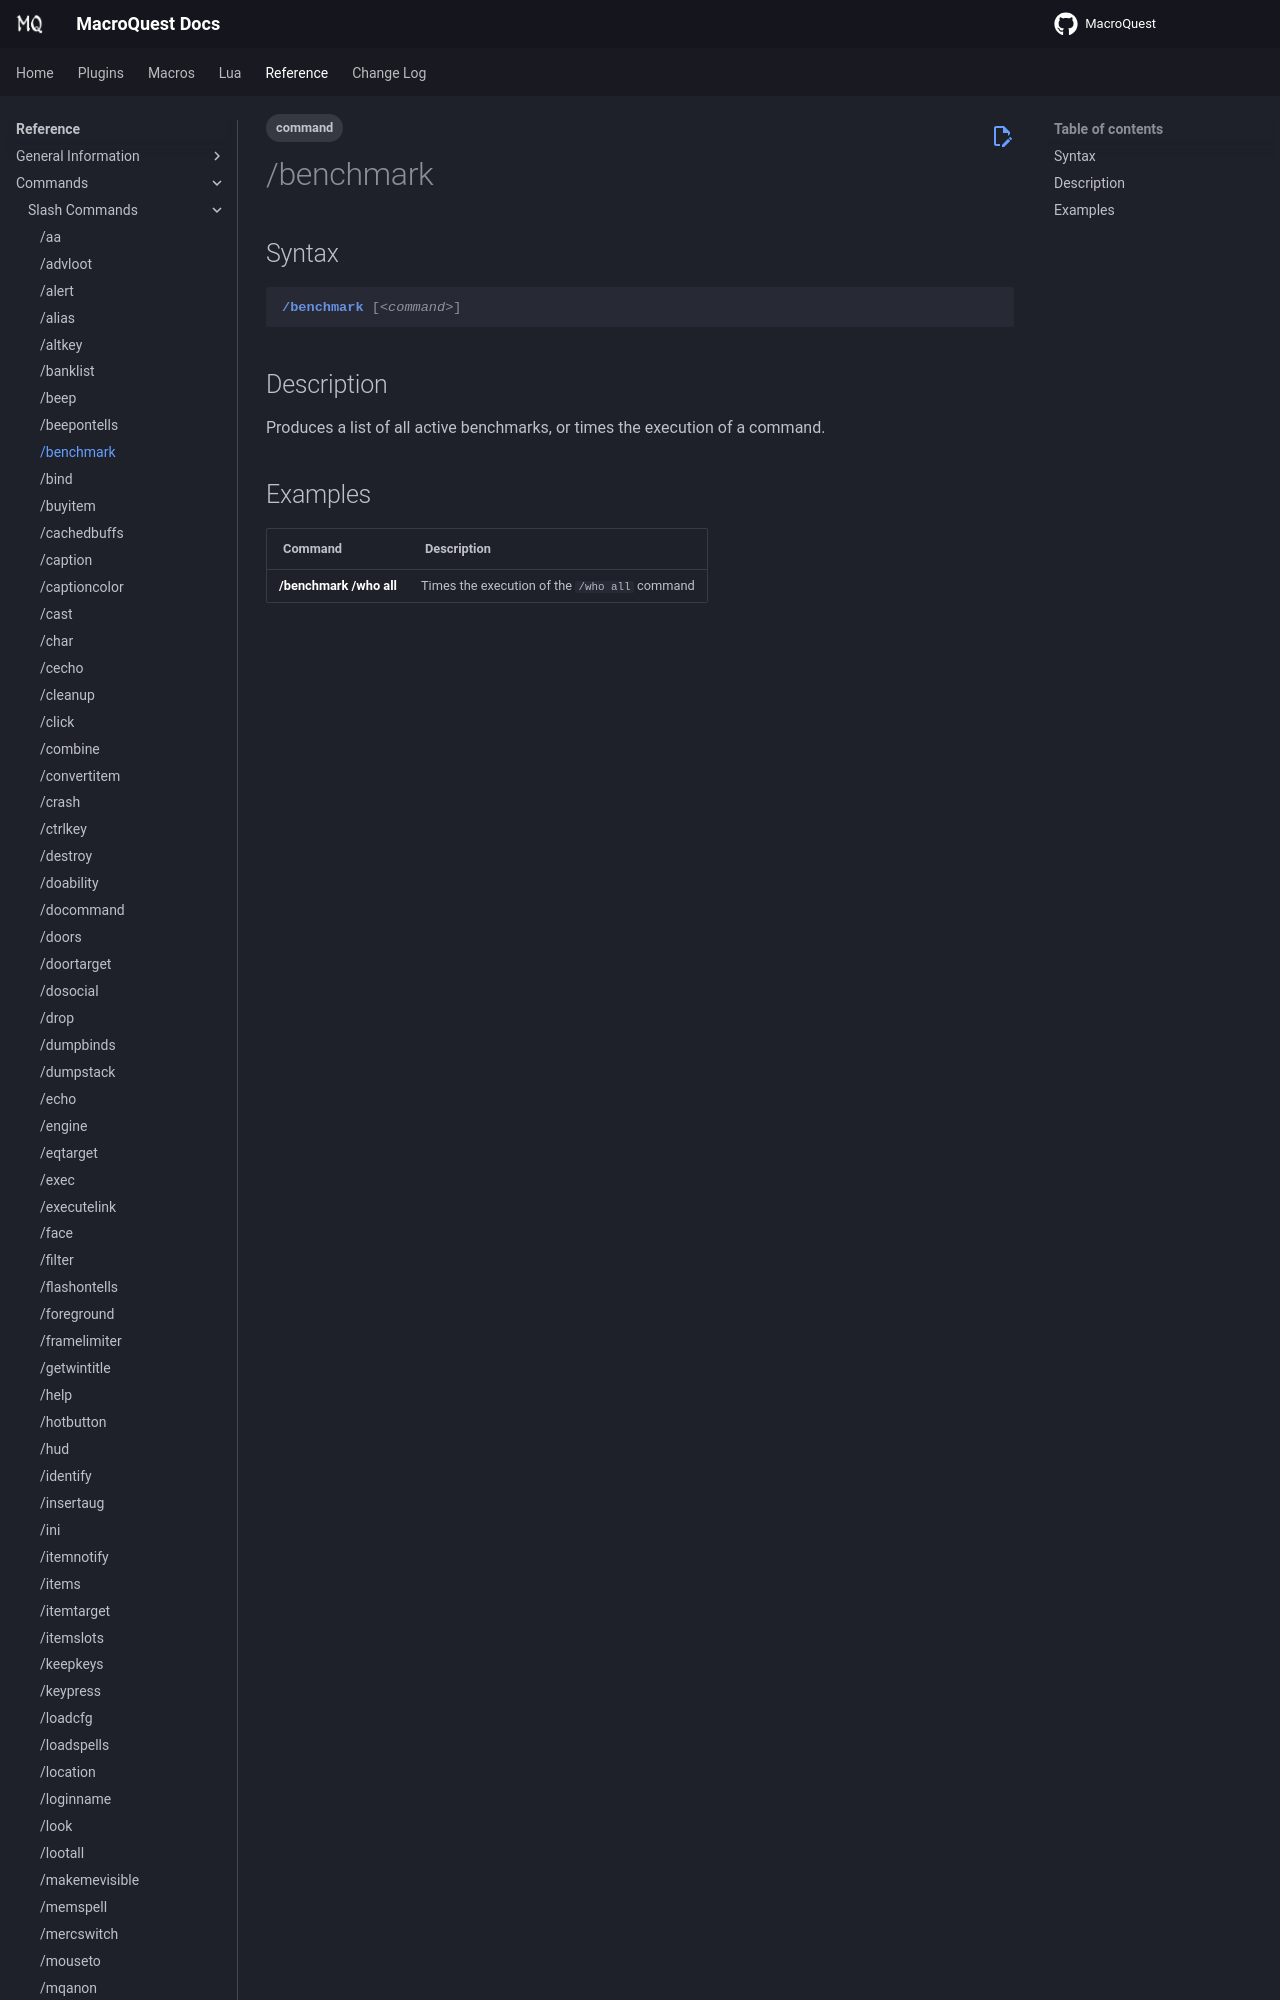

repository: macroquest/docs · page: reference/commands/benchmark/index.html · generator: jekyll

---
tags:
    - command
---
# /benchmark

## Syntax
<!--cmd-syntax-start-->
```eqcommand
/benchmark [<command>]
```
<!--cmd-syntax-end-->

## Description
<!--cmd-desc-start-->
Produces a list of all active benchmarks
